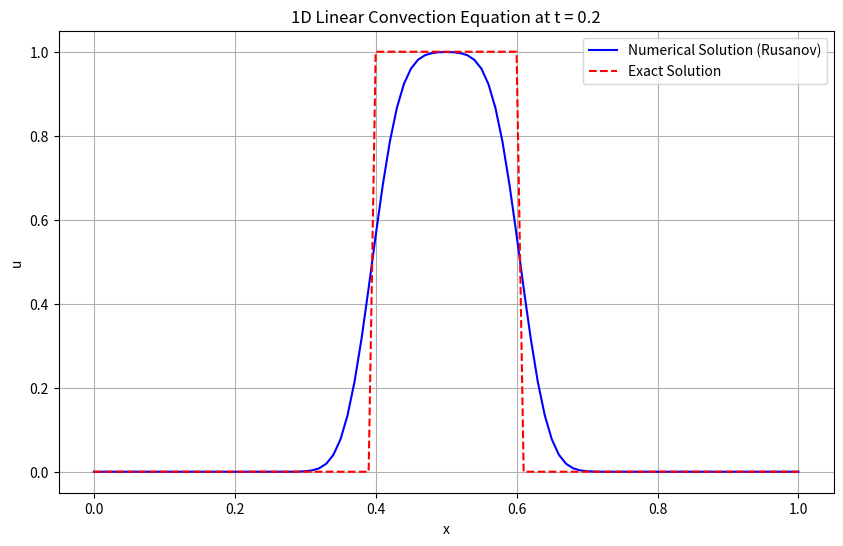

Here is the Python script that generated this plot:
import numpy as np
import matplotlib.pyplot as plt

# 参数设置
a = 1.0          # 对流速度
nx = 100         # 空间网格点数
dx = 1.0 / nx    # 空间步长
dt = 0.005       # 时间步长（满足 CFL 条件）
t_max = 0.2      # 总模拟时间
nt = int(t_max / dt)  # 时间步数

# 初始化网格和初值
x = np.linspace(0, 1, nx+1)  # 空间网格（包括边界）
u = np.zeros(nx+1)           # 数值解
u_exact = np.zeros(nx+1)     # 理论解

# 设置初始条件（方波）
for i in range(nx+1):
    if 0.2 <= x[i] <= 0.4:
        u[i] = 1.0
    else:
        u[i] = 0.0

# 复制初始条件作为理论解的参考
u_initial = u.copy()

# Rusanov flux 函数
def rusanov_flux(u_L, u_R, a):
    F_L = a * u_L  # 左状态通量
    F_R = a * u_R  # 右状态通量
    alpha = abs(a) # 最大波速
    flux = 0.5 * (F_L + F_R) - 0.5 * alpha * (u_R - u_L)
    return flux

# 时间推进
u_new = np.zeros(nx+1)
for n in range(nt):
    # 计算每个单元边界的通量
    #for i in range(nx):
    for i in range(1, nx-1):
        f_left = rusanov_flux(u[i-1], u[i], a)
        f_right = rusanov_flux(u[i], u[i+1], a)
        # 更新 u
        u_new[i] = u[i] - (dt / dx) * (f_right - f_left)        
        
    # 更新边界条件（周期性边界）
    u_new[0] = u_new[nx]
    u_new[nx] = u_new[0]
    
    # 更新 u
    u = u_new.copy()

# 计算理论解（初始条件平移）
for i in range(nx+1):
    x_shifted = (x[i] - a * t_max) % 1.0  # 周期性平移
    u_exact[i] = u_initial[int(x_shifted / dx)]

# 绘图
plt.figure(figsize=(10, 6))
plt.plot(x, u, 'b-', label='Numerical Solution (Rusanov)')
plt.plot(x, u_exact, 'r--', label='Exact Solution')
plt.xlabel('x')
plt.ylabel('u')
plt.title(f'1D Linear Convection Equation at t = {t_max}')
plt.legend()
plt.grid(True)
plt.show()

# 计算 L2 误差
error = np.sqrt(np.sum((u - u_exact)**2) * dx)
print(f"L2 Error: {error:.6f}")
